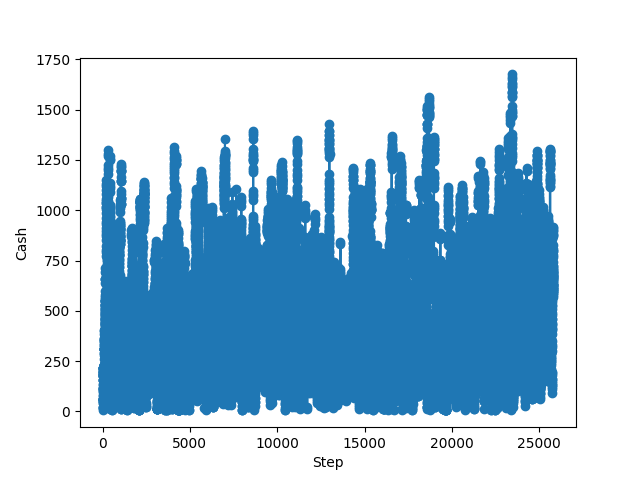

Source data for this figure (header and first rows):
, cash
0, 200.0
1, 200.0
2, 190.0
3, 190.0
4, 190.0
5, 190.0
6, 180.0
7, 180.0
8, 180.0
9, 180.0
10, 175.0
11, 175.0
12, 175.0
13, 155.0
14, 155.0
15, 155.0
16, 155.0
17, 135.0
18, 115.0
19, 115.0
20, 130.0
21, 110.0
22, 100.0
23, 80.0
24, 60.0
25, 50.0
26, 40.0
27, 20.0
28, 115.0
29, 110.0
30, 105.0
31, 95.0
32, 75.0
33, 55.0
34, 15.0
35, 5.0
36, 15.0
37, 60.0
38, 60.0
39, 60.0
40, 60.0
41, 60.0
42, 50.0
43, 50.0
44, 40.0
45, 20.0
46, 215.0
47, 215.0
48, 215.0
49, 215.0
50, 215.0
51, 215.0
52, 215.0
53, 200.0
54, 200.0
55, 200.0
56, 200.0
57, 190.0
58, 190.0
59, 210.0
... 25,758 more rows
